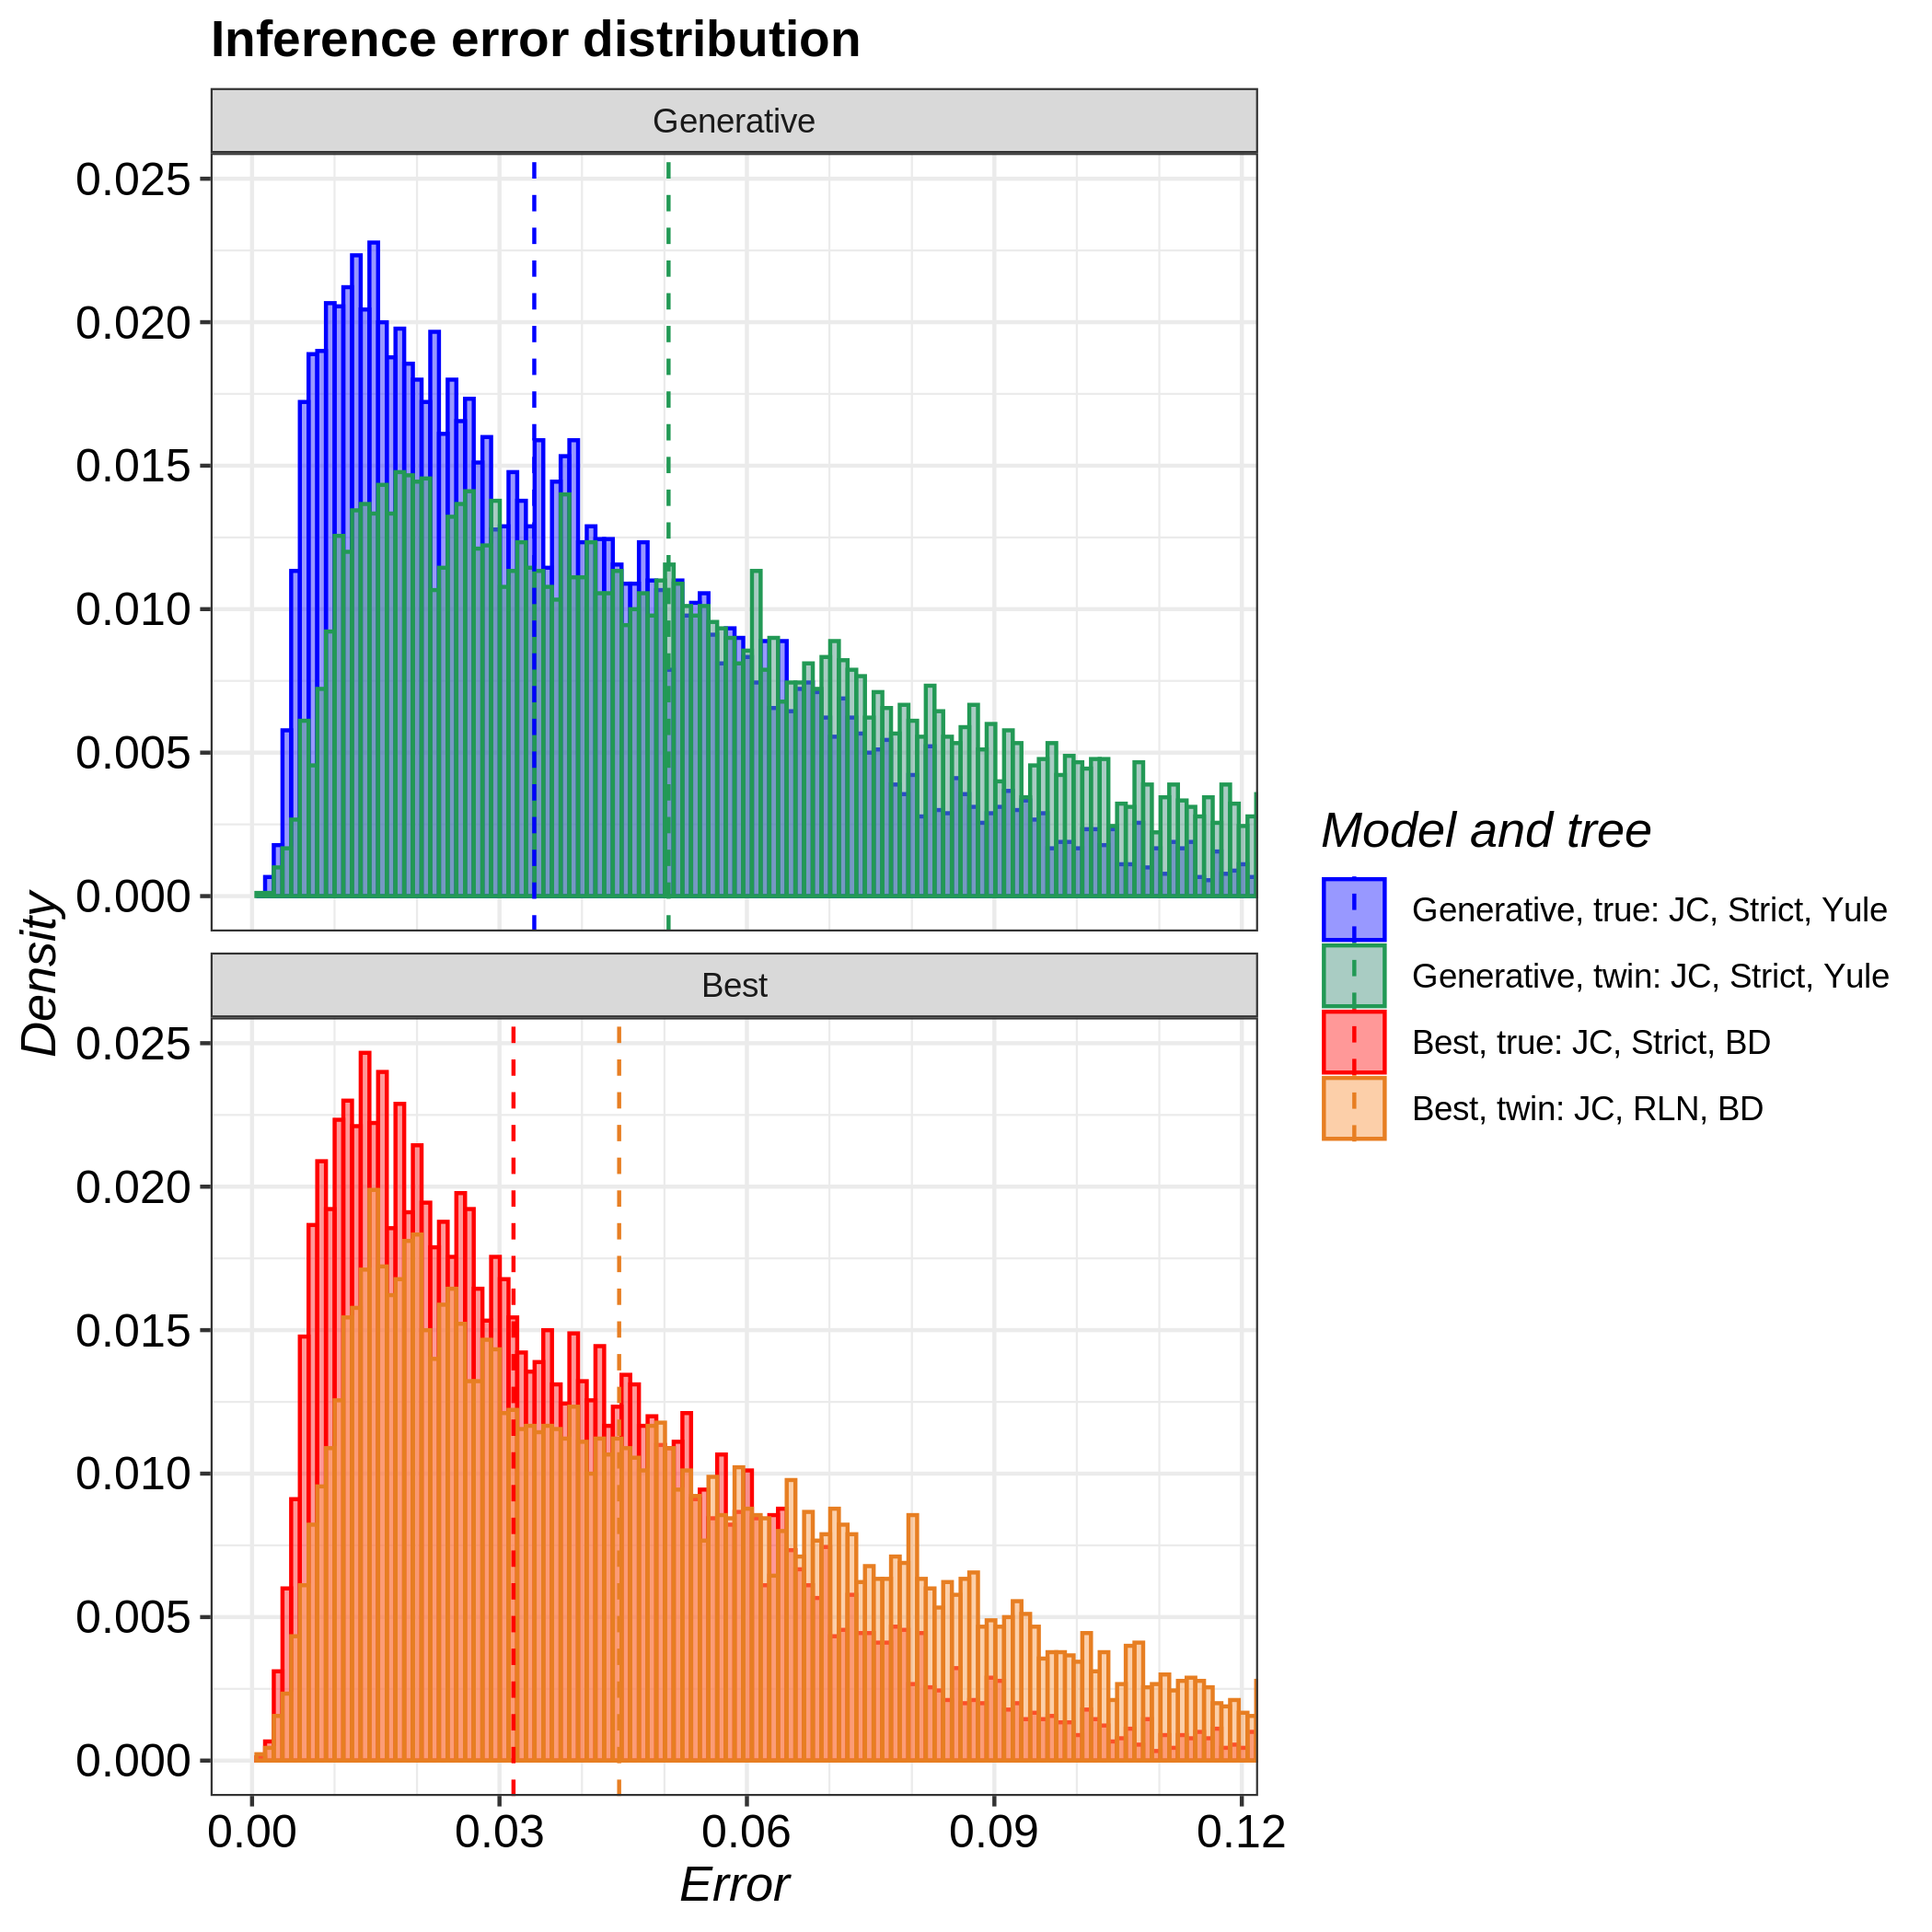

Values plotted in this chart, from the file beside it:
tree, inference_model, inference_model_weight, site_model, clock_model, tree_prior, error_1, error_2, error_3, error_4, error_5, error_6, error_7, error_8, error_9, error_10, error_11, error_12, error_13, error_14, error_15, error_16, error_17, error_18
true, generative, NA, JC69, strict, yule, 0.01996, 0.03375, 0.02341, 0.03099, 0.1135, 0.04974, 0.0559, 0.08083, 0.01116, 0.05283, 0.04645, 0.03108, 0.03734, 0.1264, 0.01996, 0.02487, 0.02033, 0.0428
true, candidate, 0.9895, JC69, strict, birth_death, 0.03668, 0.01521, 0.01499, 0.03483, 0.06433, 0.01061, 0.02306, 0.06629, 0.04375, 0.04404, 0.02078, 0.04205, 0.05927, 0.07053, 0.04745, 0.05977, 0.03397, 0.05551
twin, generative, NA, JC69, strict, yule, 0.01116, 0.04752, 0.08773, 0.0369, 0.01544, 0.07948, 0.05563, 0.07582, 0.05582, 0.02035, 0.01955, 0.01668, 0.0182, 0.137, 0.07446, 0.0335, 0.1021, 0.02028
twin, candidate, 0.8483, JC69, relaxed_log_normal, birth_death, 0.05092, 0.02369, 0.03109, 0.04998, 0.09569, 0.06778, 0.04353, 0.02875, 0.1209, 0.09208, 0.04327, 0.05048, 0.0302, 0.04679, 0.02044, 0.05216, 0.0556, 0.1118
